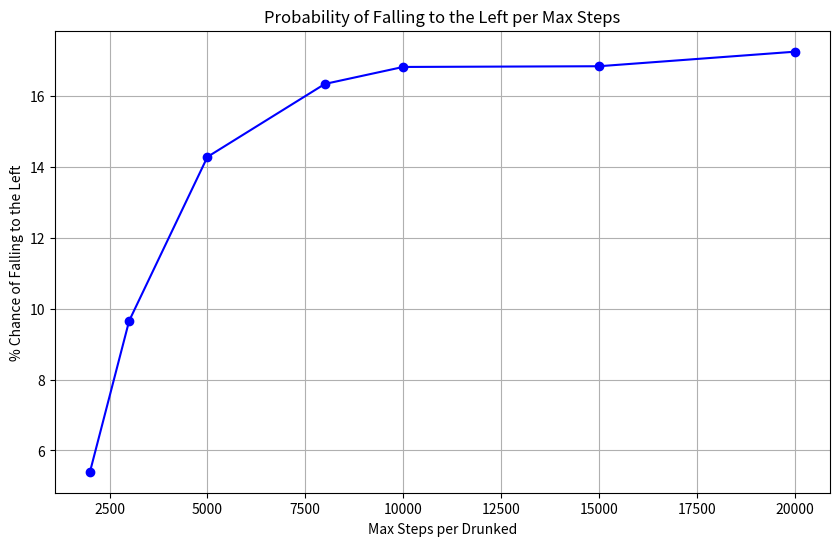

Python code for this plot:
import pandas as pd
import matplotlib.pyplot as plt

# Creating a DataFrame from the given data
data = {
    'max_steps_per_drunked': [2000, 3000, 5000, 8000, 10000, 15000, 20000],
    '%_of_falling_at_left': [5.4, 9.66, 14.29, 16.35, 16.83, 16.85, 17.26],
    '%_of_falling_at_right': [70.53, 75.73, 80.33, 82.36, 82.69, 83.15, 82.74],
    'sum_of_%_falling': [75.93, 85.4, 94.62, 98.71, 99.52, 99.95, 100.00],
    'time_(s)': [45.5, 56.9, 63.6, 67.4, 70.7, 66.9, 69.6]
}

df = pd.DataFrame(data)

# Plotting the data
plt.figure(figsize=(10, 6))
plt.plot(df['max_steps_per_drunked'], df['%_of_falling_at_left'], marker='o', linestyle='-', color='b')
plt.title('Probability of Falling to the Left per Max Steps')
plt.xlabel('Max Steps per Drunked')
plt.ylabel('% Chance of Falling to the Left')
plt.grid(True)
plt.show()
